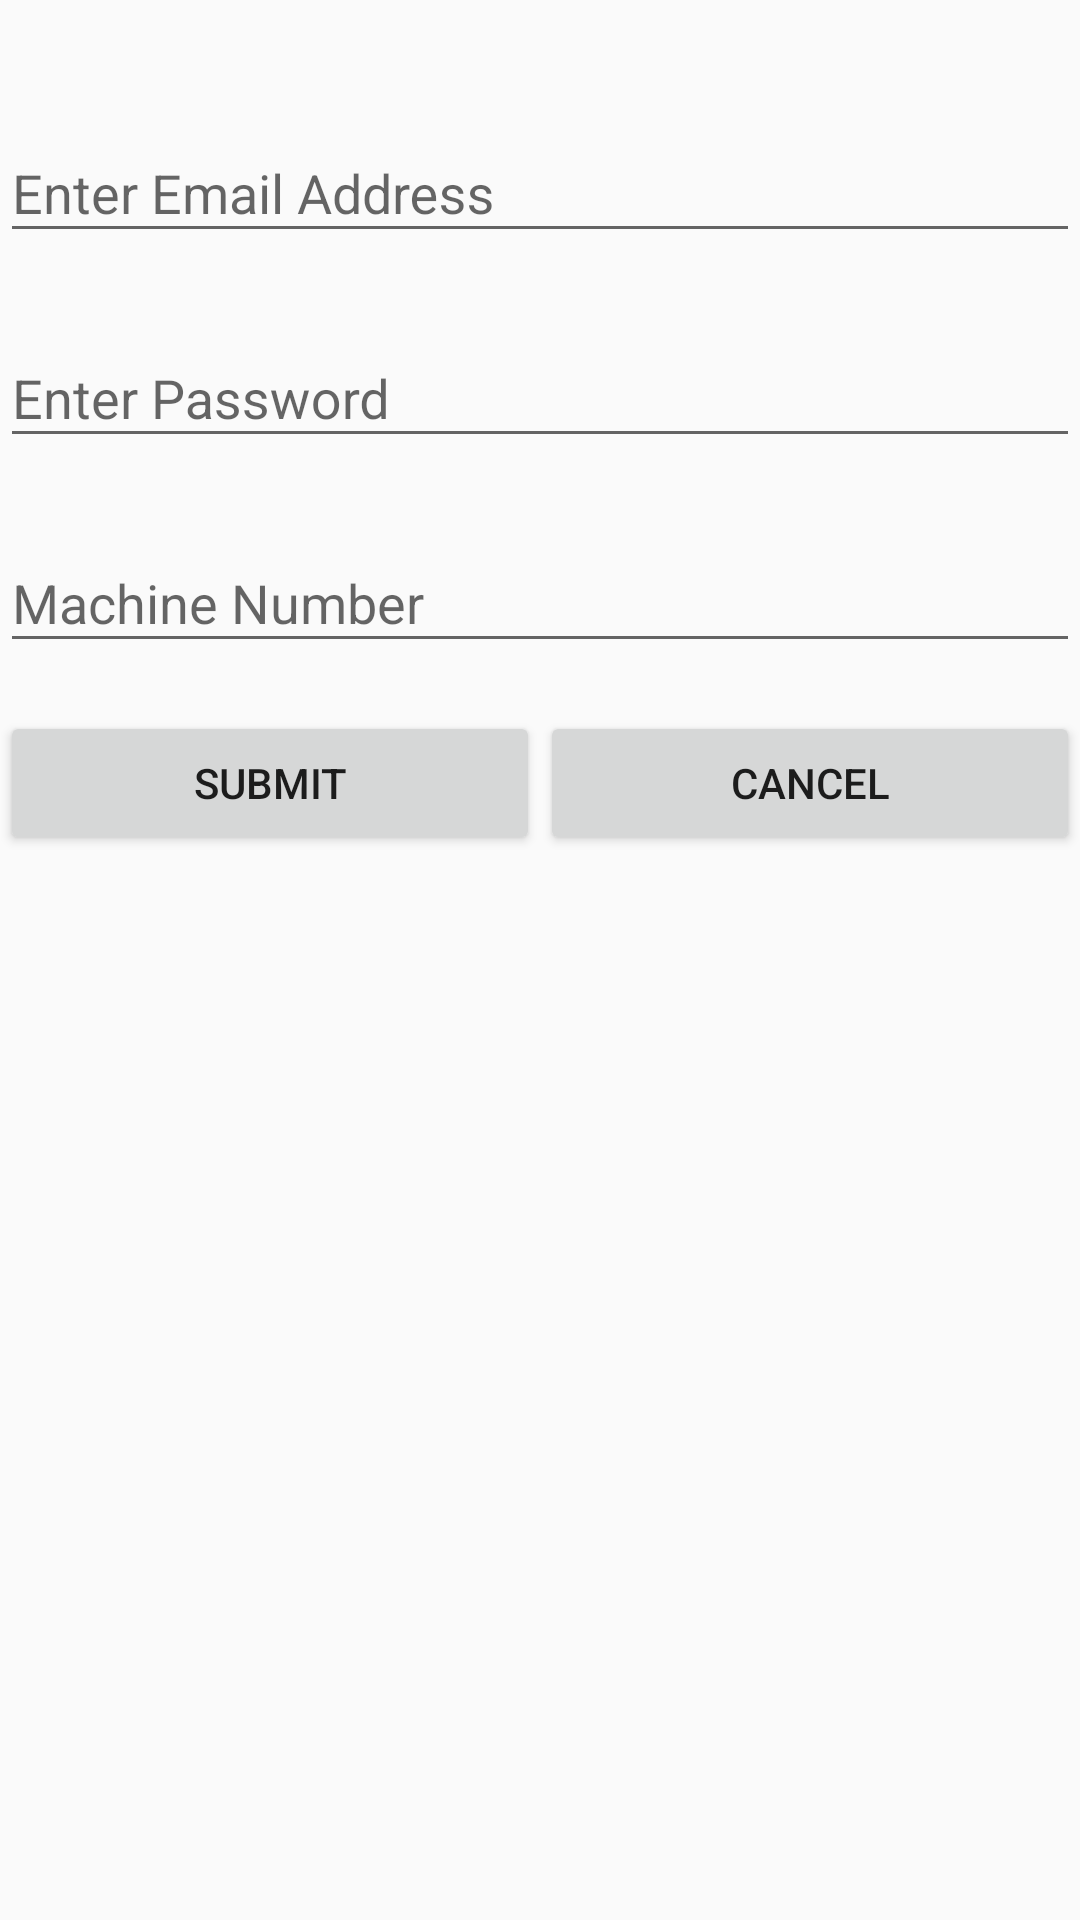

Android layout source for this screen:
<!-- AndroidManifest.xml: application theme AppTheme -->
<!-- res/layout/login_dialog.xml -->
<?xml version="1.0" encoding="utf-8"?>
<LinearLayout xmlns:android="http://schemas.android.com/apk/res/android"
    android:layout_width="match_parent"
    android:layout_height="match_parent"
    android:layout_marginLeft="@dimen/activity_horizontal_margin"
    android:layout_marginRight="@dimen/activity_horizontal_margin"
    android:orientation="vertical"
    android:paddingTop="@dimen/activity_vertical_margin">

    <android.support.design.widget.TextInputLayout
        android:id="@+id/usernameWrapper"
        android:layout_width="match_parent"
        android:layout_height="wrap_content"
        android:layout_marginTop="@dimen/activity_vertical_margin">

        <EditText
            android:id="@+id/username"
            android:layout_width="match_parent"
            android:layout_height="wrap_content"
            android:hint="@string/username" />

    </android.support.design.widget.TextInputLayout>

    <android.support.design.widget.TextInputLayout
        android:id="@+id/passwordWrapper"
        android:layout_width="match_parent"
        android:layout_height="wrap_content"
        android:layout_marginTop="@dimen/activity_vertical_margin">

        <EditText
            android:id="@+id/password"
            android:layout_width="match_parent"
            android:layout_height="wrap_content"
            android:inputType="textPassword"
            android:hint="@string/password" />

    </android.support.design.widget.TextInputLayout>

    <android.support.design.widget.TextInputLayout
        android:id="@+id/machineWrapper"
        android:layout_width="match_parent"
        android:layout_height="wrap_content"
        android:layout_marginTop="@dimen/activity_vertical_margin">

        <EditText
            android:id="@+id/machine_no"
            android:layout_width="match_parent"
            android:layout_height="wrap_content"
            android:hint="@string/machine" />
    </android.support.design.widget.TextInputLayout>

    <LinearLayout
        android:layout_width="match_parent"
        android:layout_height="wrap_content"
        android:layout_gravity="bottom"
        android:layout_marginTop="@dimen/activity_vertical_margin">

        <Button
            android:id="@+id/btn_submit"
            android:layout_width="0dp"
            android:layout_height="wrap_content"
            android:layout_weight="1"
            android:text="Submit" />

        <Button
            android:id="@+id/btn_cancel"
            android:layout_width="0dp"
            android:layout_height="wrap_content"
            android:layout_weight="1"
            android:text="Cancel" />
    </LinearLayout>
</LinearLayout>
<!-- resources referenced by this layout -->
<resources>
  <dimen name="activity_horizontal_margin">16dp</dimen>
  <dimen name="activity_vertical_margin">16dp</dimen>
  <string name="machine">Machine Number</string>
  <string name="password">Enter Password</string>
  <string name="username">Enter Email Address</string>
  <style name="AppTheme" parent="Theme.AppCompat.Light">
          
          <item name="colorPrimary">@color/colorPrimary</item>
          <item name="colorPrimaryDark">@color/colorPrimaryDark</item>
          <item name="colorAccent">@color/colorAccent</item>
      </style>
  <color name="colorPrimary">#2196F3</color>
  <color name="colorPrimaryDark">#1976D2</color>
  <color name="colorAccent">#e3633b</color>
</resources>
